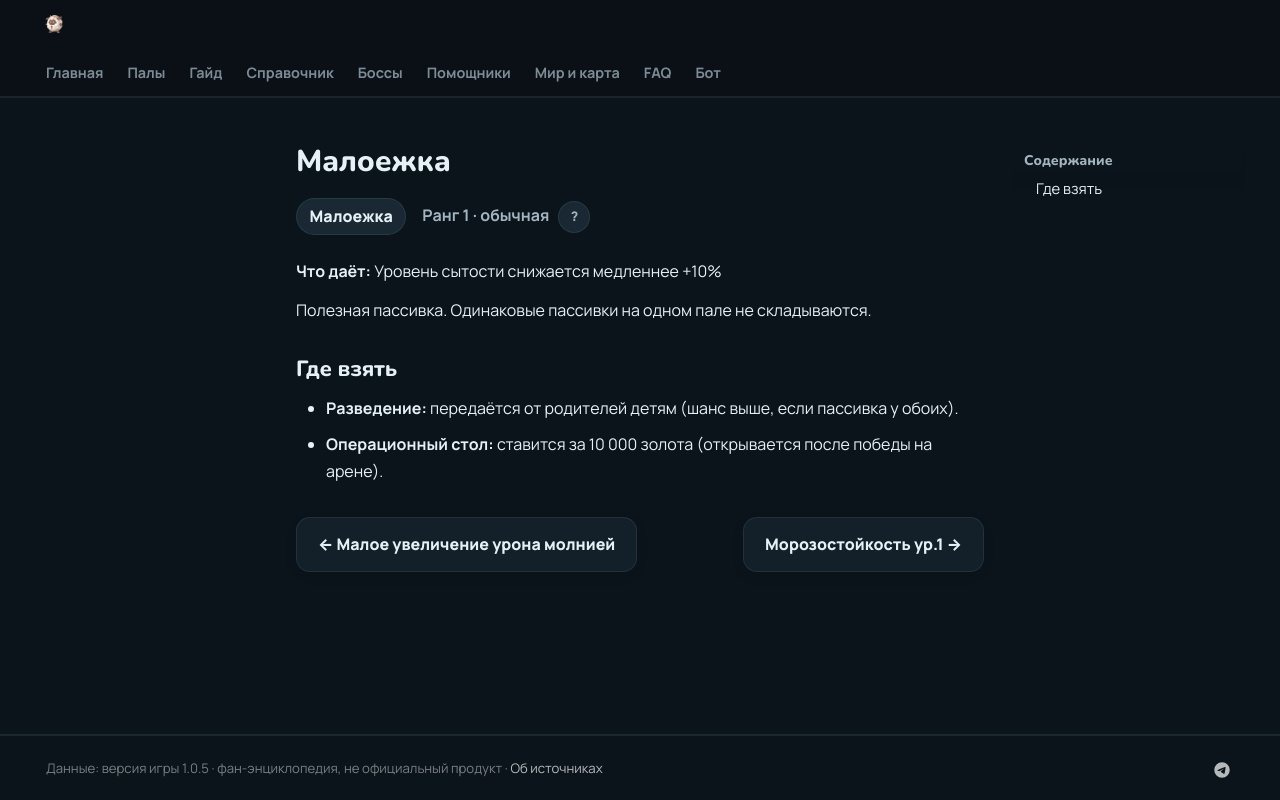

repository: 39den/palwiki · page: passivki/dainty_eater/index.html · generator: mkdocs

# Малоежка

<div class="psv-hero" markdown="0"><span class="psv r-1 big">Малоежка</span> <span class="rk">Ранг 1 · обычная <button class="hlp" data-tip="Ранг — насколько сильна пассивка: от −3 (вредная) до 4 (легендарная). Чем выше, тем реже встречается.">?</button></span></div>

**Что даёт:** Уровень сытости снижается медленнее +10%

Полезная пассивка. Одинаковые пассивки на одном пале не складываются.

## Где взять

- 🧬 **Разведение:** передаётся от родителей детям (шанс выше, если пассивка у обоих).
- 🏥 **Операционный стол:** ставится за 10 000 золота (открывается после победы на арене).


<div class="pn" markdown="0"><a class="card-link" href="../../passivki/electric_damage_enhancement_small/">← Малое увеличение урона молнией</a><a class="card-link" href="../../passivki/cold_resistance_lv_1/">Морозостойкость ур.1 →</a></div>
